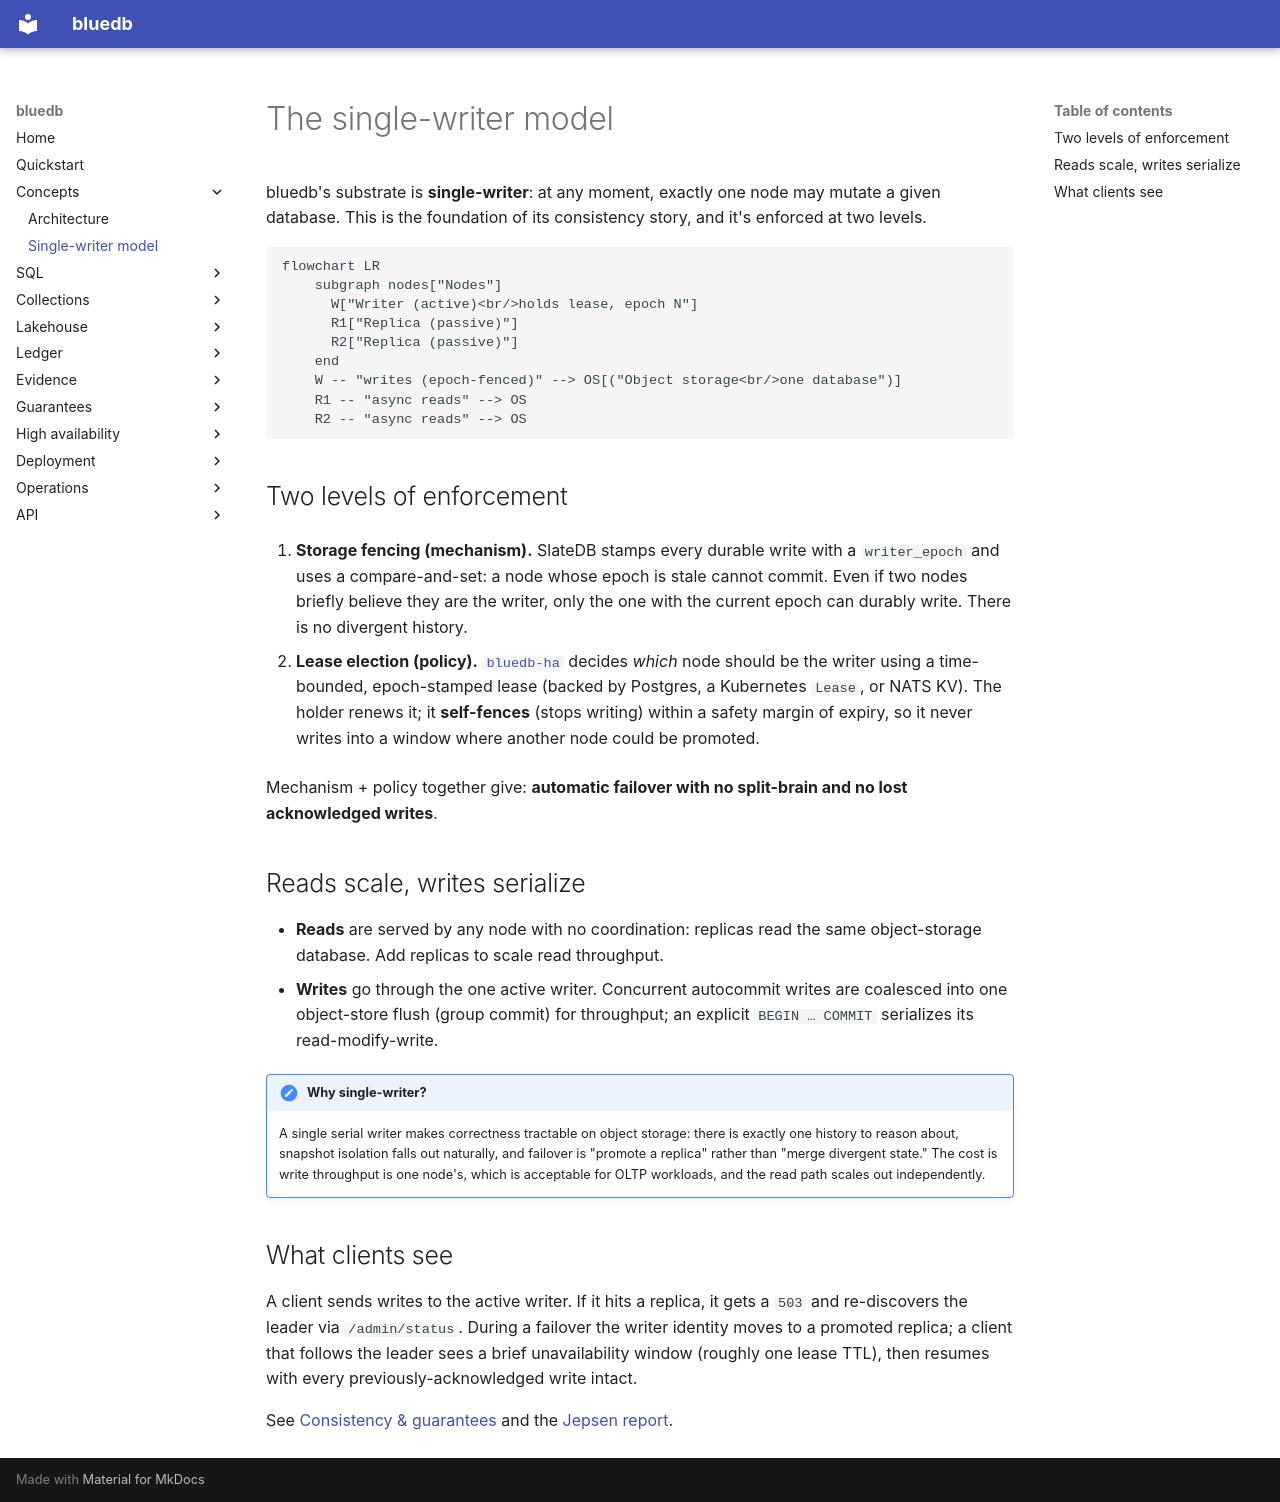

repository: bluecopa/bluedb · page: concepts/single-writer/index.html · generator: mkdocs

# The single-writer model

bluedb's substrate is **single-writer**: at any moment, exactly one node may
mutate a given database. This is the foundation of its consistency story, and
it's enforced at two levels.

```mermaid
flowchart LR
    subgraph nodes["Nodes"]
      W["Writer (active)<br/>holds lease, epoch N"]
      R1["Replica (passive)"]
      R2["Replica (passive)"]
    end
    W -- "writes (epoch-fenced)" --> OS[("Object storage<br/>one database")]
    R1 -- "async reads" --> OS
    R2 -- "async reads" --> OS
```

## Two levels of enforcement

1. **Storage fencing (mechanism).** SlateDB stamps every durable write with a
   `writer_epoch` and uses a compare-and-set: a node whose epoch is stale cannot
   commit. Even if two nodes briefly believe they are the writer, only the one
   with the current epoch can durably write. There is no divergent history.

2. **Lease election (policy).** [`bluedb-ha`](../ha/active-passive.md) decides
   *which* node should be the writer using a time-bounded, epoch-stamped lease
   (backed by Postgres, a Kubernetes `Lease`, or NATS KV). The holder renews it;
   it **self-fences** (stops writing) within a safety margin of expiry, so it
   never writes into a window where another node could be promoted.

Mechanism + policy together give: **automatic failover with no split-brain and
no lost acknowledged writes**.

## Reads scale, writes serialize

- **Reads** are served by any node with no coordination: replicas read the same
  object-storage database. Add replicas to scale read throughput.
- **Writes** go through the one active writer. Concurrent autocommit writes are
  coalesced into one object-store flush (group commit) for throughput; an
  explicit `BEGIN … COMMIT` serializes its read-modify-write.

!!! note "Why single-writer?"
    A single serial writer makes correctness tractable on object storage: there
    is exactly one history to reason about, snapshot isolation falls out
    naturally, and failover is "promote a replica" rather than "merge divergent
    state." The cost is write throughput is one node's, which is acceptable for OLTP
    workloads, and the read path scales out independently.

## What clients see

A client sends writes to the active writer. If it hits a replica, it gets a
`503` and re-discovers the leader via `/admin/status`. During a failover the
writer identity moves to a promoted replica; a client that follows the leader
sees a brief unavailability window (roughly one lease TTL), then resumes with every
previously-acknowledged write intact.

See [Consistency & guarantees](../guarantees/consistency.md) and the
[Jepsen report](../guarantees/jepsen.md).
